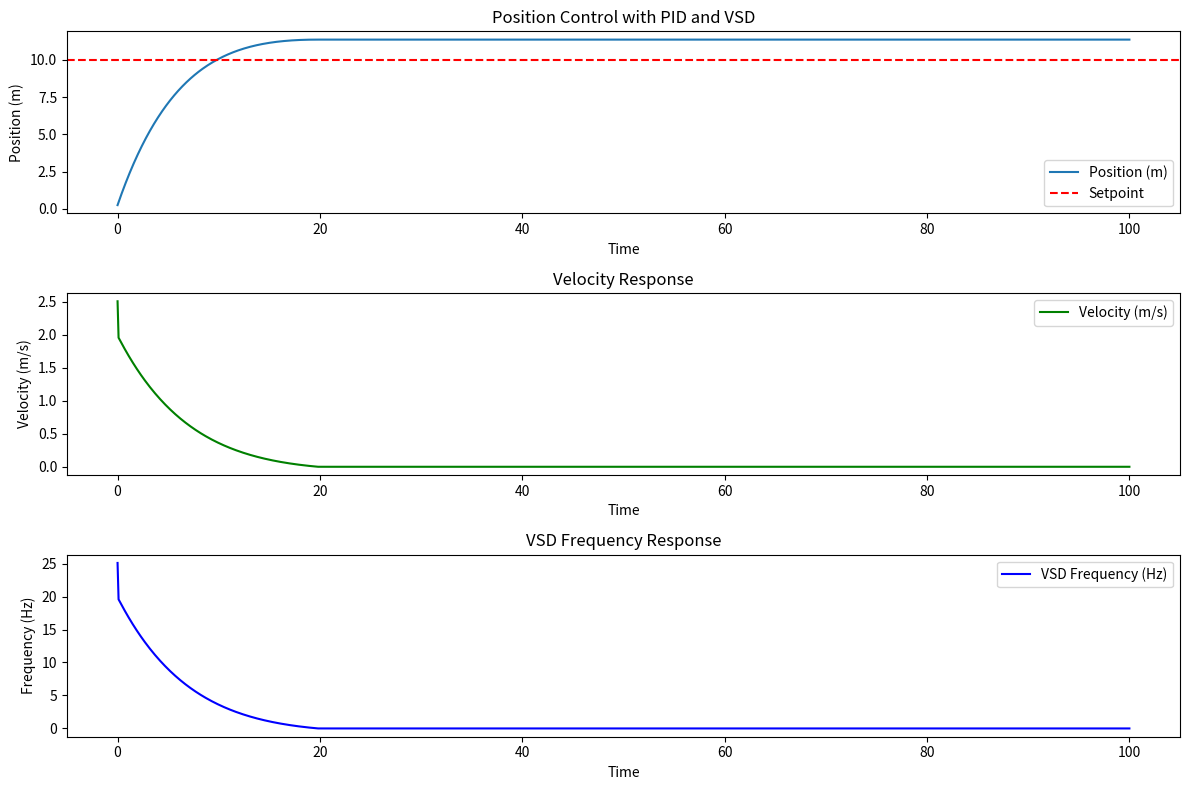

Here is the Python script that generated this plot:
import numpy as np
import matplotlib.pyplot as plt

class PIDController:
    def __init__(self, Kp, Ki, Kd, setpoint, sample_time):
        self.Kp = Kp
        self.Ki = Ki
        self.Kd = Kd
        self.setpoint = setpoint
        self.sample_time = sample_time
        self.clear()

    def clear(self):
        self.current_time = None
        self.last_time = None
        self.PTerm = 0.0
        self.ITerm = 0.0
        self.DTerm = 0.0
        self.last_error = 0.0
        self.int_error = 0.0
        self.output = 0.0

    def update(self, feedback_value, current_time):
        error = self.setpoint - feedback_value
        delta_time = current_time - self.last_time if self.last_time is not None else self.sample_time
        delta_error = error - self.last_error if self.last_error is not None else 0.0

        self.PTerm = self.Kp * error
        self.ITerm += error * delta_time

        if delta_time > 0:
            self.DTerm = delta_error / delta_time

        self.last_time = current_time
        self.last_error = error

        self.output = self.PTerm + (self.Ki * self.ITerm) + (self.Kd * self.DTerm)

        return self.output

def vsd_control(pid_output):
    max_frequency = 50  # Max frequency of VSD in Hz
    frequency = np.clip(pid_output, 0, max_frequency)
    return frequency

def calculate_velocity(frequency):
    velocity = frequency * 0.1  # Simulated effect of frequency on velocity
    return velocity

def calculate_position(velocity, position, dt):
    new_position = position + velocity * dt
    return new_position

# Simulation parameters
setpoint = 10  # Desired position in meters
initial_position = 0  # Initial position in meters
initial_velocity = 0  # Initial velocity in meters/second
time_steps = np.linspace(0, 100, 1000)
sample_time = time_steps[1] - time_steps[0]

# PID controller initialization
pid = PIDController(Kp=2.0, Ki=0.1, Kd=0.05, setpoint=setpoint, sample_time=sample_time)

# Data storage for plotting
positions = []
velocities = []
frequencies = []

# Initial conditions
position = initial_position
velocity = initial_velocity

# Simulation loop
for t in time_steps:
    # Update PID controller with current position
    pid_output = pid.update(position, t)
    
    # VSD control to get frequency
    frequency = vsd_control(pid_output)
    
    # Calculate new velocity based on VSD frequency
    velocity = calculate_velocity(frequency)
    
    # Calculate new position based on velocity
    position = calculate_position(velocity, position, sample_time)
    
    # Store data for plotting
    positions.append(position)
    velocities.append(velocity)
    frequencies.append(frequency)

# Plotting the results
plt.figure(figsize=(12, 8))

plt.subplot(3, 1, 1)
plt.plot(time_steps, positions, label='Position (m)')
plt.axhline(setpoint, color='r', linestyle='--', label='Setpoint')
plt.title('Position Control with PID and VSD')
plt.xlabel('Time')
plt.ylabel('Position (m)')
plt.legend()

plt.subplot(3, 1, 2)
plt.plot(time_steps, velocities, label='Velocity (m/s)', color='g')
plt.title('Velocity Response')
plt.xlabel('Time')
plt.ylabel('Velocity (m/s)')
plt.legend()

plt.subplot(3, 1, 3)
plt.plot(time_steps, frequencies, label='VSD Frequency (Hz)', color='b')
plt.title('VSD Frequency Response')
plt.xlabel('Time')
plt.ylabel('Frequency (Hz)')
plt.legend()

plt.tight_layout()
plt.show()
